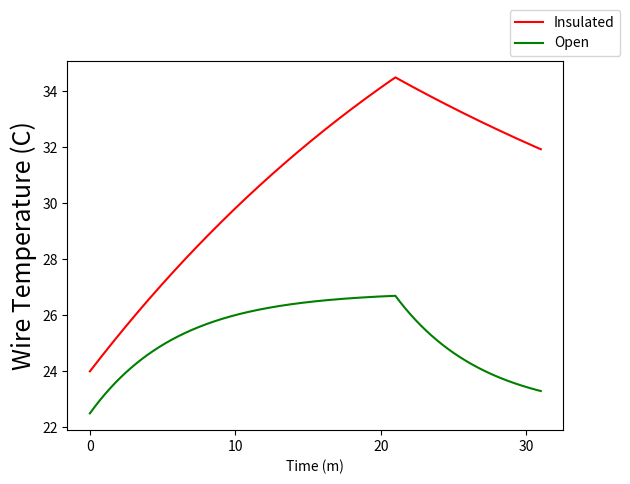

Python code for this plot: (Note: this script raises an exception after producing the figure.)
#!/usr/bin/env python3

# 50A
# 30 sec

import numpy as np
import math as m
import matplotlib.pyplot as plt
import pylab
from itertools import accumulate

# K factor = 0.23 BTU-in / hr – ft2 – °F
# Btu in / (h ft^2 F) * 0.14 = W / (m K)
# 1" thick 7/8" ID 3' length https://www.mcmaster.com/#5556k31/=165irzj

# wire dimensions (NEAT) .22" x .57" Thermoplastic Elastomer Jacket
# wire dimensions (New) .19" x.66" -55 to 200C, 10awg 7 x 3 x 50/40 silver plated copper
# http://www.methode.com/power/power-cabling/ppc.html#.WJDSZrYrKHo

# TPE info
#https://plastics.ulprospector.com/generics/53/c/t/thermoplastic-elastomer-tpe-properties-processing/sp/24
#140C max temp, 200C melting point (Vicat Softening)

#insulation specs
t_fg = 0.00254  # (meters) fiberglass duct thickness
k_fg = 0.23*0.14  # (W/mK) fiberglass thermal conductivity
k_tpe = 0.2 # (W/m K) Thermoplastic elastomer
# http://www.efunda.com/materials/polymers/properties/polymer_datasheet.cfm?MajorID=TPE&MinorID=1

# test conditions
bus_voltage = 416  # Operating Voltage
current = 50.  # amps
P_time = 21.*60.  # seconds powered on
C_time = 10.*60. # seconds cooling open-air
# air properties
k_air = 0.0285  # (W/m K) stagnant air thermal conductivity

# wire specs
RperL = 0.00096  # 0.005208  # .003276  # (ohm/m) resistance of AWG 10 wire
bundle_derating = 1.  # 0.5125

d_cu = 2.59E-3  # copper diameter 10AWG
A_cu = 4. * (np.pi*(d_cu)**2/4.)  # total Cu area
Cp_cu = 385.  # (J/kg*K) Copper Specific Heat
rho_cu = 8960.  # (kg/m^3) Copper Density
HC_cu = A_cu*Cp_cu*rho_cu  # (J/K*m) Heat Capacity per length of Copper Wire

circ_tpe = 0.040132  # (.22*2 + .57*2)inch -> m# jacket circumference
A_tpe = 8.09E-5 - A_cu # total area - A_cu
Cp_tpe = 580. # (J/kg*K) specific heat TPE
rho_tpe = 1200.  # (kg/m^3)
HC_tpe = A_tpe*Cp_tpe*rho_tpe  # (J/K*m) Heat Capacity per length of Copper Wire
HC = (HC_cu + HC_tpe)  * 1.75

#HC = 240.
print(HC)

ts = 0.1  # time step for Euler Integration
q_conv = 0.  # starting heat rate (q) out
T_ins = 24.  # starting wire temperature (Celcius)
T_open = 22.5  # starting wire temperature (Celcius)
T_ambient = 22.5
#--------------------------------------------------

# initiate transient variable arrays
ttime = (P_time + C_time)
t_len = int(ttime/ts)


Time = np.zeros(t_len)
Temp = np.zeros(t_len)
Temp_open = np.zeros(t_len)
Temp_ins = np.zeros(t_len)

# (Euler Integration of Duct Temperature State)
# all calculations are per length (ohm/m, W/m, etc..)
for i,t in enumerate(np.arange(0, ttime, ts)):

    q_prime_in = current**2 * RperL
    hi = 2.5  # fully insulated
    ho = 13.8  # (W/m^2K) open-air cooling rate

    if(t > P_time): # turn off power, turn on fans
        q_prime_in = 0.
        hi = 2.  # (W/m^2K) fan cooling rate
    q_prime_outi = circ_tpe * (T_ins-T_ambient) * hi

    #print(q_prime_in)
    Ins_Temp_ROC = (q_prime_in-q_prime_outi)/HC
    T_ins = T_ins + (ts*Ins_Temp_ROC)


    q_prime_outo = circ_tpe * (T_open-T_ambient) * ho

    Open_temp_ROC = (q_prime_in-q_prime_outo)/HC
    T_open = T_open + (ts*Open_temp_ROC)

    # save instantaneous states to array
    Time[i] = t
    Temp_open[i] = T_open
    Temp_ins[i] = T_ins



# Print Results
plt.figure()
plt.plot(Time/60.,Temp_ins, 'r', label = 'Insulated', lw=1.5)
plt.plot(Time/60.,Temp_open, 'g', label = 'Open', lw=1.5)
plt.legend(bbox_to_anchor=(1, 1),
           bbox_transform=plt.gcf().transFigure)
plt.xlabel('Time (m)')
plt.ylabel('Wire Temperature (C)',fontsize=18)
plt.rcParams['xtick.labelsize'] = 24

import csv
from collections import defaultdict

columns = defaultdict(list) # each value in each column is appended to a list

with open('Cal4c.csv') as f:
    reader = csv.DictReader(f, delimiter=',',) # read rows into a dictionary format
    for row in reader: # read a row as {column1: value1, column2: value2,...}
        for (k,v) in row.items(): # go over each column name and value
            columns[k].append(v) # append the value into the appropriate list
                                 # based on column name k

TestTime = np.asarray(columns['Time'],dtype=np.float32)/60.
O2 = np.asarray(columns['O2'])
O4 = np.asarray(columns['O4'])
I2 = np.asarray(columns['I2'])
I4 = np.asarray(columns['I4'])

skip = 415  # cut out beginning
end = 31*60 # cut out end
I2 = I2[skip:]
I4 = I4[skip:]
O2 = O2[skip:]
O4 = O4[skip:]
TestTime = TestTime[skip:] - float(skip)/60. #sync timestep
I2 = I2[:end]
I4 = I4[:end]
O2 = O2[:end]
O4 = O4[:end]
TestTime = TestTime[:end]

plt.plot(TestTime,I2, 'k', label = 'Test I2', lw=1.5)
plt.plot(TestTime,I4, 'k--', label = 'Test I4', lw=1.5)
plt.plot(TestTime,O2, 'g', label = 'Test O2', lw=1.5)
plt.plot(TestTime,O4, 'g--', label = 'Test O2', lw=1.5)


pylab.show()

# output = np.column_stack((Time.flatten(),Temp.flatten(),Wire_Temp.flatten()))
# np.savetxt('temp_data.csv',output,delimiter=',')
